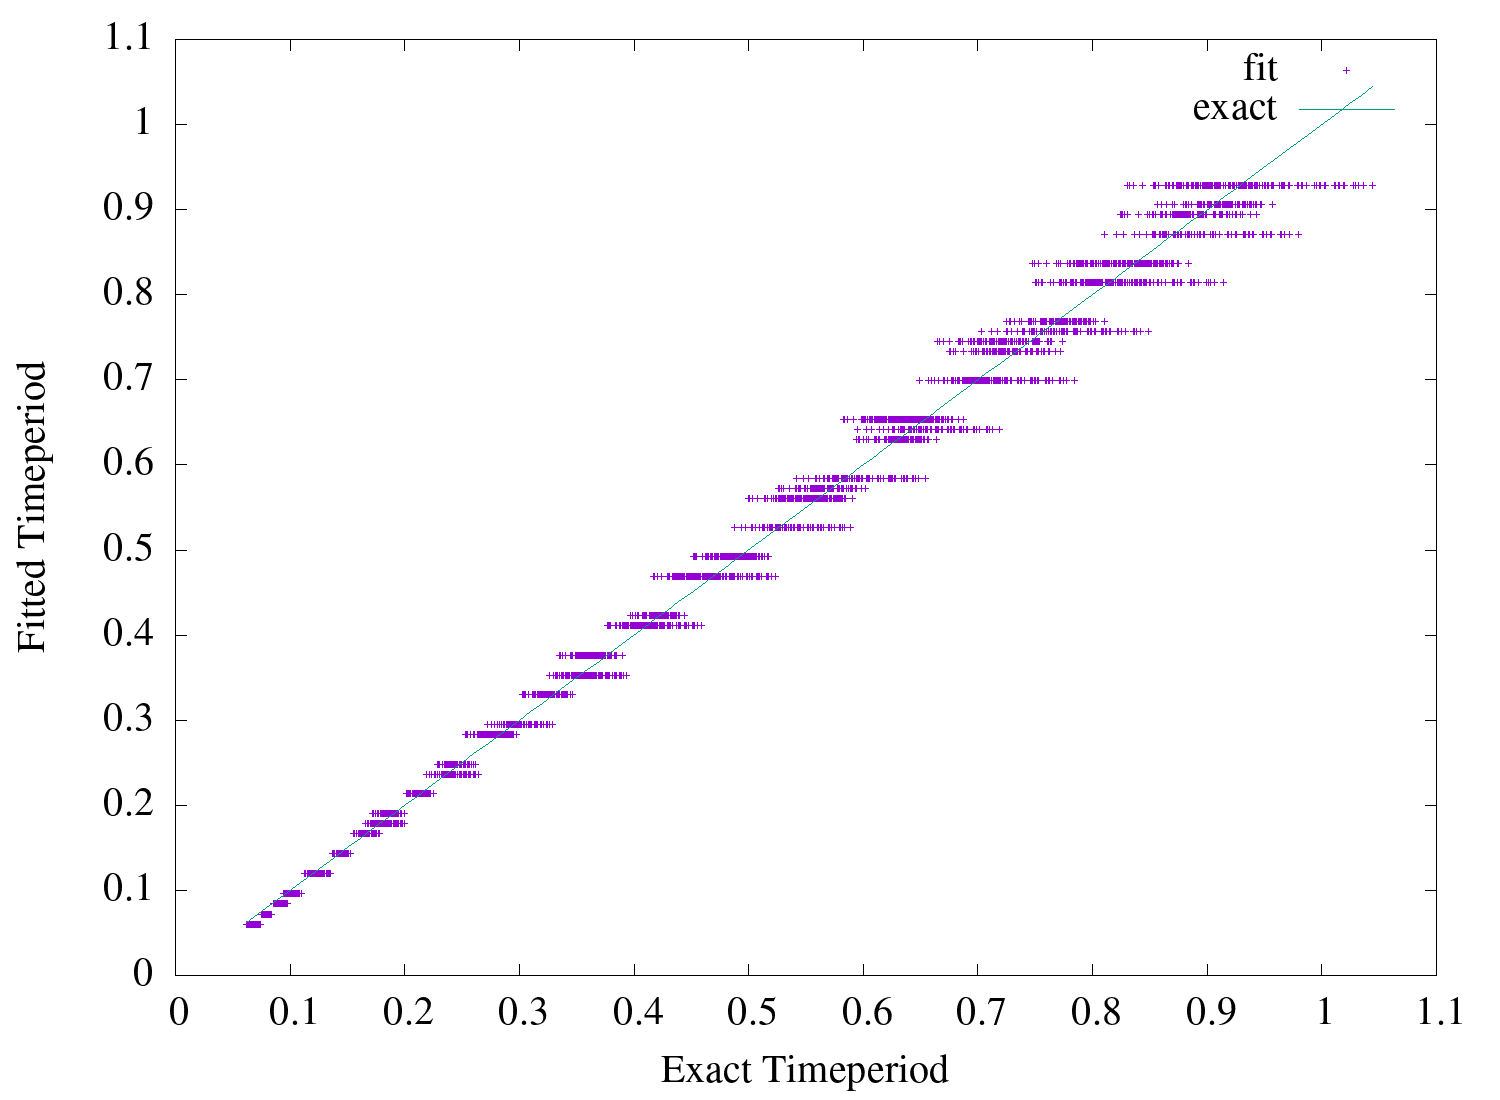

Values plotted in this chart, from the file beside it:
0.06184053630508078, 0.06031639303662761
0.06417, 0.06032
0.06553, 0.06032
0.06642, 0.06032
0.06382, 0.06032
0.06516, 0.06032
0.06603, 0.06032
0.06496, 0.06032
0.06582, 0.06032
0.06569, 0.06032
0.06257, 0.06032
0.06502, 0.06032
0.06646, 0.06032
0.06739, 0.06032
0.06458, 0.06032
0.06599, 0.06032
0.06691, 0.06032
0.06574, 0.06032
0.06665, 0.06032
0.06649, 0.06032
0.06305, 0.06032
0.06561, 0.06032
0.0671, 0.06032
0.06807, 0.06032
0.0651, 0.06032
0.06657, 0.06032
0.06752, 0.06032
0.06629, 0.06032
0.06724, 0.06032
0.06706, 0.06032
0.0637, 0.06032
0.06637, 0.06032
0.06792, 0.06032
0.06893, 0.06032
0.06583, 0.06032
0.06735, 0.06032
0.06834, 0.06032
0.06705, 0.06032
0.06804, 0.06032
0.06785, 0.06032
0.06449, 0.06032
0.06725, 0.06032
0.06886, 0.06032
0.06991, 0.06032
0.06669, 0.06032
0.06827, 0.06032
0.0693, 0.06032
0.06796, 0.06032
0.06898, 0.06032
0.06879, 0.06032
0.06536, 0.06032
0.06822, 0.06032
0.06988, 0.06032
0.07097, 0.06032
0.06764, 0.06032
0.06928, 0.06032
0.07035, 0.06032
0.06897, 0.06032
0.07003, 0.06032
0.06983, 0.06032
0.06629, 0.06032
... 4,439 more rows
